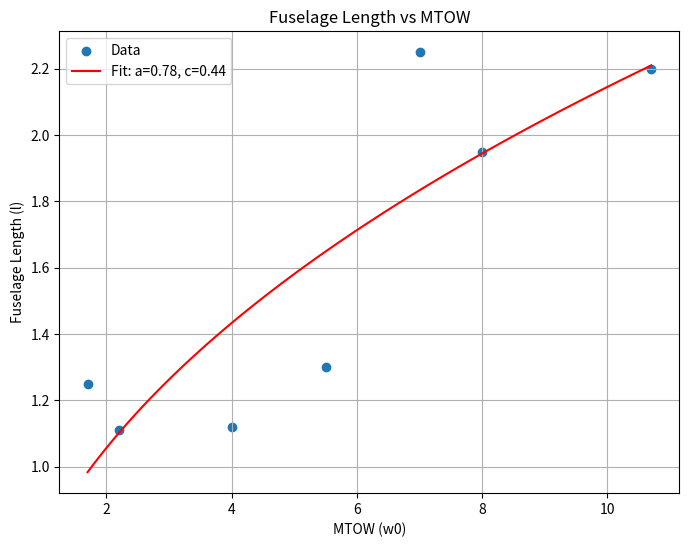
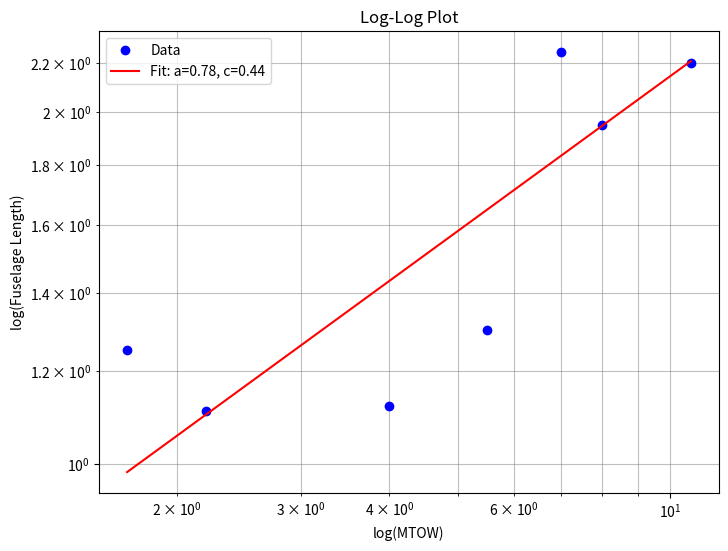

The matplotlib source for these figures, in order:
import numpy as np
import matplotlib.pyplot as plt
from scipy.optimize import curve_fit

# Data
l = np.array([1.11, 2.2, 2.25, 1.95, 1.25, 1.3, 1.12])
w0 = np.array([2.2, 10.7, 7, 8, 1.7, 5.5, 4])

# Define the function
def model(w0, a, c):
    return a * w0**c

# Perform the fitting
popt, pcov = curve_fit(model, w0, l)

a_fit, c_fit = popt

# Generate points for the fitted curve
w0_fit = np.linspace(min(w0), max(w0), 100)
l_fit = model(w0_fit, a_fit, c_fit)

# Plot for fuselage length vs MTOW
plt.figure(figsize=(8, 6))
plt.scatter(w0, l, label='Data')
plt.plot(w0_fit, l_fit, 'r-', label=f'Fit: a={a_fit:.2f}, c={c_fit:.2f}')
plt.xlabel('MTOW (w0)')
plt.ylabel('Fuselage Length (l)')
plt.title("Fuselage Length vs MTOW")
plt.legend()
plt.grid()
plt.show()

# Plot for log-log
plt.figure(figsize=(8, 6))
plt.loglog(w0, l, 'bo', label='Data')
plt.loglog(w0_fit, l_fit, 'r-', label=f'Fit: a={a_fit:.2f}, c={c_fit:.2f}')
plt.xlabel('log(MTOW)')
plt.ylabel('log(Fuselage Length)')
plt.title('Log-Log Plot')
plt.legend()
plt.grid(True, which="both", linestyle='-', color='gray', alpha=0.5)

plt.show()

print(f"The values of a and c are: a = {a_fit:.2f}, c = {c_fit:.2f}")
L_our = a_fit*(5.47**c_fit)
print("L_our: ", L_our)
